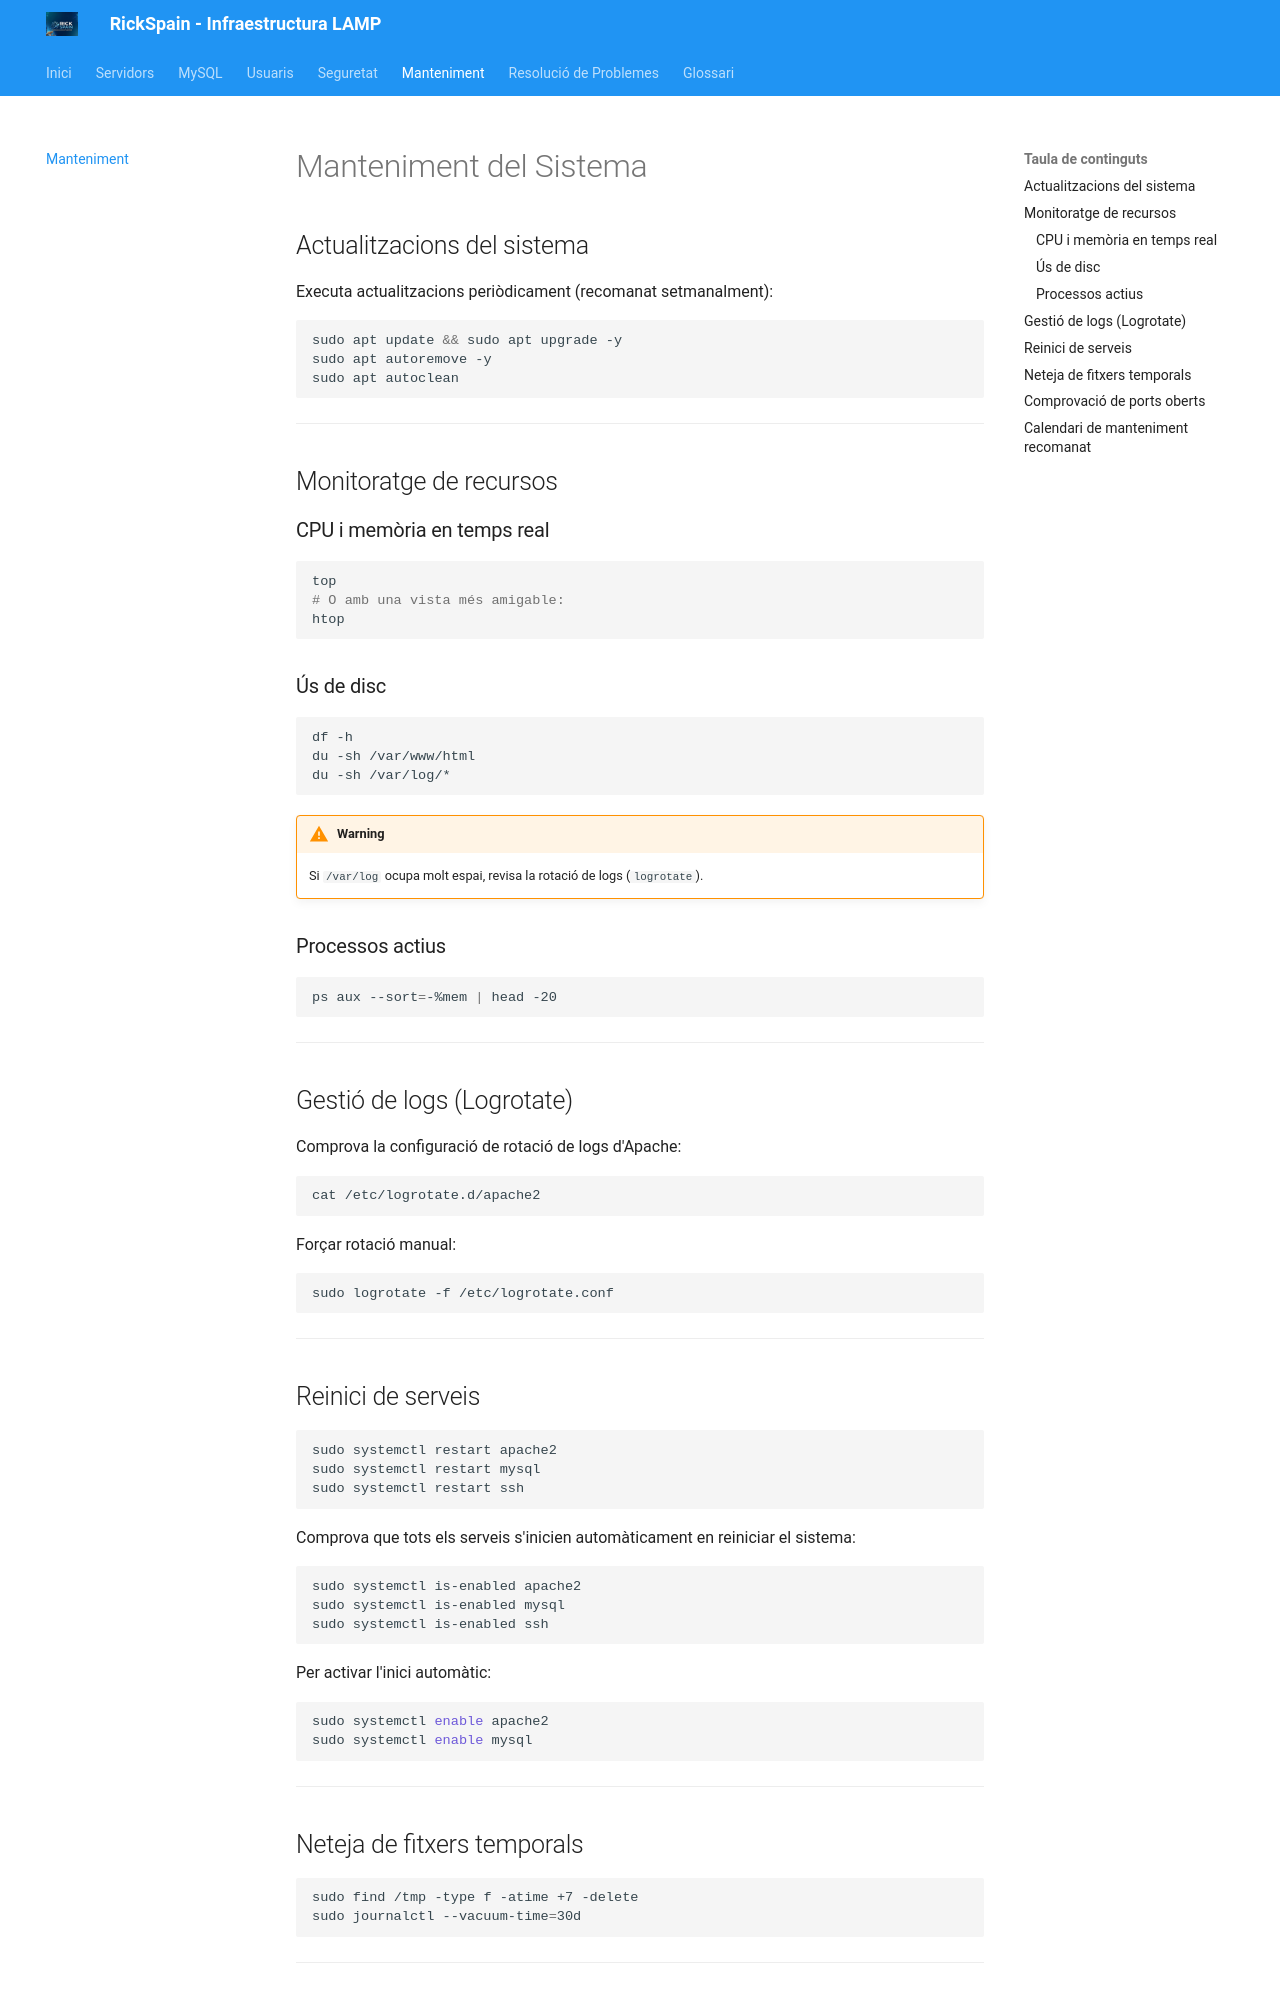

repository: Joan-Talens/rickspain-lamp-docs · page: manteniment/index.html · generator: mkdocs

# Manteniment del Sistema

## Actualitzacions del sistema

Executa actualitzacions periòdicament (recomanat setmanalment):

```bash
sudo apt update && sudo apt upgrade -y
sudo apt autoremove -y
sudo apt autoclean
```

---

## Monitoratge de recursos

### CPU i memòria en temps real

```bash
top
# O amb una vista més amigable:
htop
```

### Ús de disc

```bash
df -h
du -sh /var/www/html
du -sh /var/log/*
```

!!! warning
    Si `/var/log` ocupa molt espai, revisa la rotació de logs (`logrotate`).

### Processos actius

```bash
ps aux --sort=-%mem | head -20
```

---

## Gestió de logs (Logrotate)

Comprova la configuració de rotació de logs d'Apache:

```bash
cat /etc/logrotate.d/apache2
```

Forçar rotació manual:

```bash
sudo logrotate -f /etc/logrotate.conf
```

---

## Reinici de serveis

```bash
sudo systemctl restart apache2
sudo systemctl restart mysql
sudo systemctl restart ssh
```

Comprova que tots els serveis s'inicien automàticament en reiniciar el sistema:

```bash
sudo systemctl is-enabled apache2
sudo systemctl is-enabled mysql
sudo systemctl is-enabled ssh
```

Per activar l'inici automàtic:

```bash
sudo systemctl enable apache2
sudo systemctl enable mysql
```

---

## Neteja de fitxers temporals

```bash
sudo find /tmp -type f -atime +7 -delete
sudo journalctl --vacuum-time=30d
```

---

## Comprovació de ports oberts

```bash
sudo ss -tulnp
sudo netstat -tulnp
```

---
